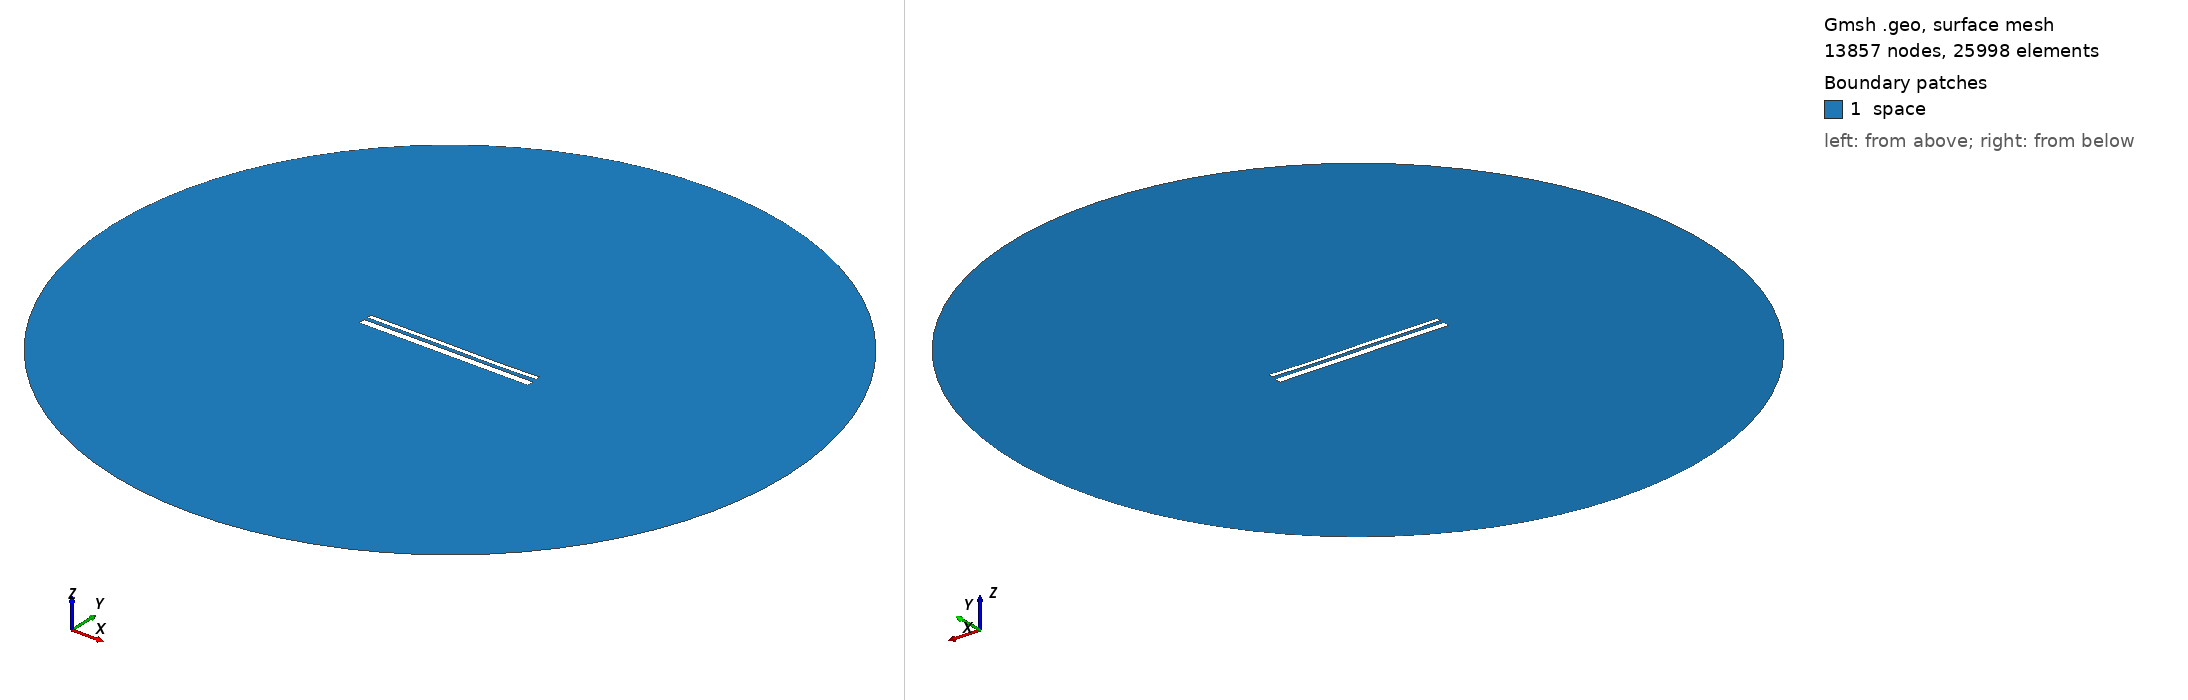

Gmsh geometry script, surface-meshed: 13857 nodes, 25998 surface elements. Boundary patches (legend numbers): 1 space. Left view from above one corner, right view from below the opposite corner. Legend entries are the model's physical surfaces. The drawing asked Gmsh for element sizes between 1% and 20% of the model's largest extent; the script's own settings can give other sizes.

=== 13417.geo (drawn) ===
//---------------------------------------
// Geometry kernel
//---------------------------------------

SetFactory("OpenCASCADE");



//---------------------------------------
// Parameters of the geometry
//---------------------------------------

// Overetch of the upper plate
overetch = 0.5;

// Distance between the plates
distance = 1.75;

// Discretization over the x axis (for the deformation)
nx = 50; 

// Length of the plate
L = 100 - overetch; 

// Number of modes
n = 4; 

// 1st mode coefficient
coeff(1) = 0.0;
beta(1) = 0.596864 * 3.1415926535 / L;

// 2nd mode coefficient
coeff(2) = -0.075;
beta(2) = 1.49418 * 3.1415926535 / L;

// 3rd mode coefficient
coeff(3) = 0.07499999999999998;
beta(3) = 2.50025 * 3.1415926535 / L;

// 4th mode coefficient
coeff(4) = -0.075;
beta(4) = 3.49999 * 3.1415926535 / L;



//---------------------------------------
// Upper plate (deformed rectangle)
//---------------------------------------

// Coordiantes of the upper plate
xmin = -50;
xmax = 50 - overetch;

// Height of the upper plate
yheight = 4 - 2 * overetch;

// Indexes of the points
UpperID[] = {};
LowerID[] = {};
LeftID[] = {};
RightID[] = {};

// Point index
p = 1;

// Horizontal edges
For i In {1:nx}
    x = xmin + (i-1)*(xmax - xmin)/(nx-1);

    y_bottom = distance / 2 + overetch;
    For j In {1:n}
        C = (Cosh(beta(j)*L) + Cos(beta(j)*L)) / (Sinh(beta(j)*L) + Sin(beta(j)*L));
        y_bottom  = y_bottom + coeff(j) * (Cosh(beta(j)*(x+50)) - Cos(beta(j)*(x+50)) - C * (Sinh(beta(j)*(x+50)) - Sin(beta(j)*(x+50))));
    EndFor

    y_top = y_bottom + yheight;

    Point(p) = {x, y_top, 0, 1.0};
    UpperID[i] = p;
    p = p + 1;

    Point(p) = {x, y_bottom, 0, 1.0};
    LowerID[i] = p;
    p = p + 1;
EndFor

// Create point lists
UpperPts[] = {}; LowerPts[] = {};
For i In {1:nx}
  UpperPts[] += {UpperID[i]};
  LowerPts[] += {LowerID[i]};
EndFor

// Build splines
Spline(1) = {UpperPts[]};
Spline(2) = {LowerPts[]};
Line(3) = {LowerPts[nx-1], UpperPts[nx-1]};
Line(4) = {LowerPts[0], UpperPts[0]};

// Build the plane surface
Curve Loop(1) = {2, 3, -1, -4};
Plane Surface(1) = {1};



//---------------------------------------
// Lower plate (rectangle)
//---------------------------------------

// Vertices
Point(1001) = {-50, -1, 0, 1.0};
Point(1002) = { 50, -1, 0, 1.0};
Point(1003) = { 50,  -5, 0, 1.0};
Point(1004) = {-50,  -5, 0, 1.0};

// Edges
Line(5) = {1001, 1002};
Line(6) = {1002, 1003};
Line(7) = {1003, 1004};
Line(8) = {1004, 1001};

// Plane surface
Line Loop(2) = {5, 6, 7, 8};
Plane Surface(2) = {2}; 



//---------------------------------------
// Outer (fictious) boundary
//---------------------------------------

// Points
Point(1005) = {0, 0, 0};       // Center
Point(1006) = {200, 0, 0};     // Start point
Point(1007) = {0, 200, 0};     // 90 degrees
Point(1008) = {-200, 0, 0};    // 180 degrees
Point(1009) = {0, -200, 0};    // 270 degrees

// Circle arcs (each needs start, center, end)
Circle(9) = {1006, 1005, 1007};
Circle(10) = {1007, 1005, 1008};
Circle(11) = {1008, 1005, 1009};
Circle(12) = {1009, 1005, 1006};

// Plane surface for the entire domain
Curve Loop(3) = {9, 10, 11, 12};
Surface(3) = {3};

// Subtract the plates from the whole domain to obtain the actual domain where we want to solve the equations
BooleanDifference{ Surface{3}; Delete; }{ Surface{1}; Surface{2}; Delete; }




//---------------------------------------
// Transfinite Lines/Curves
//---------------------------------------

// Set the number of points on the boundaries
r = 7;

// Plates
Transfinite Curve {1, 2} = 50*r Using Progression 1;
Transfinite Curve {3, 4} = 2*r Using Progression 1;
Transfinite Line {5, 7} = 50*r Using Progression 1;
Transfinite Line {6, 8} = 2*r Using Progression 1;

// Outer boundary
Transfinite Line {9, 10, 11, 12} = 20 Using Progression 1;



//---------------------------------------
// Physical groups
//---------------------------------------                

// Physical curves (boundaries)
Physical Line("force_segment", 10) = {2};
Physical Line("upper_plate", 11) = {1, 3, 4};
Physical Line("lower_plate", 12) = {5, 6, 7, 8};
Physical Line("boundary", 20) = {9, 10, 11, 12};

// Physical Surfaces
Physical Surface("space", 30) = {3};



//---------------------------------------
// 6. Generate the Mesh
//---------------------------------------

// 2D mesh generation
Mesh 2;
